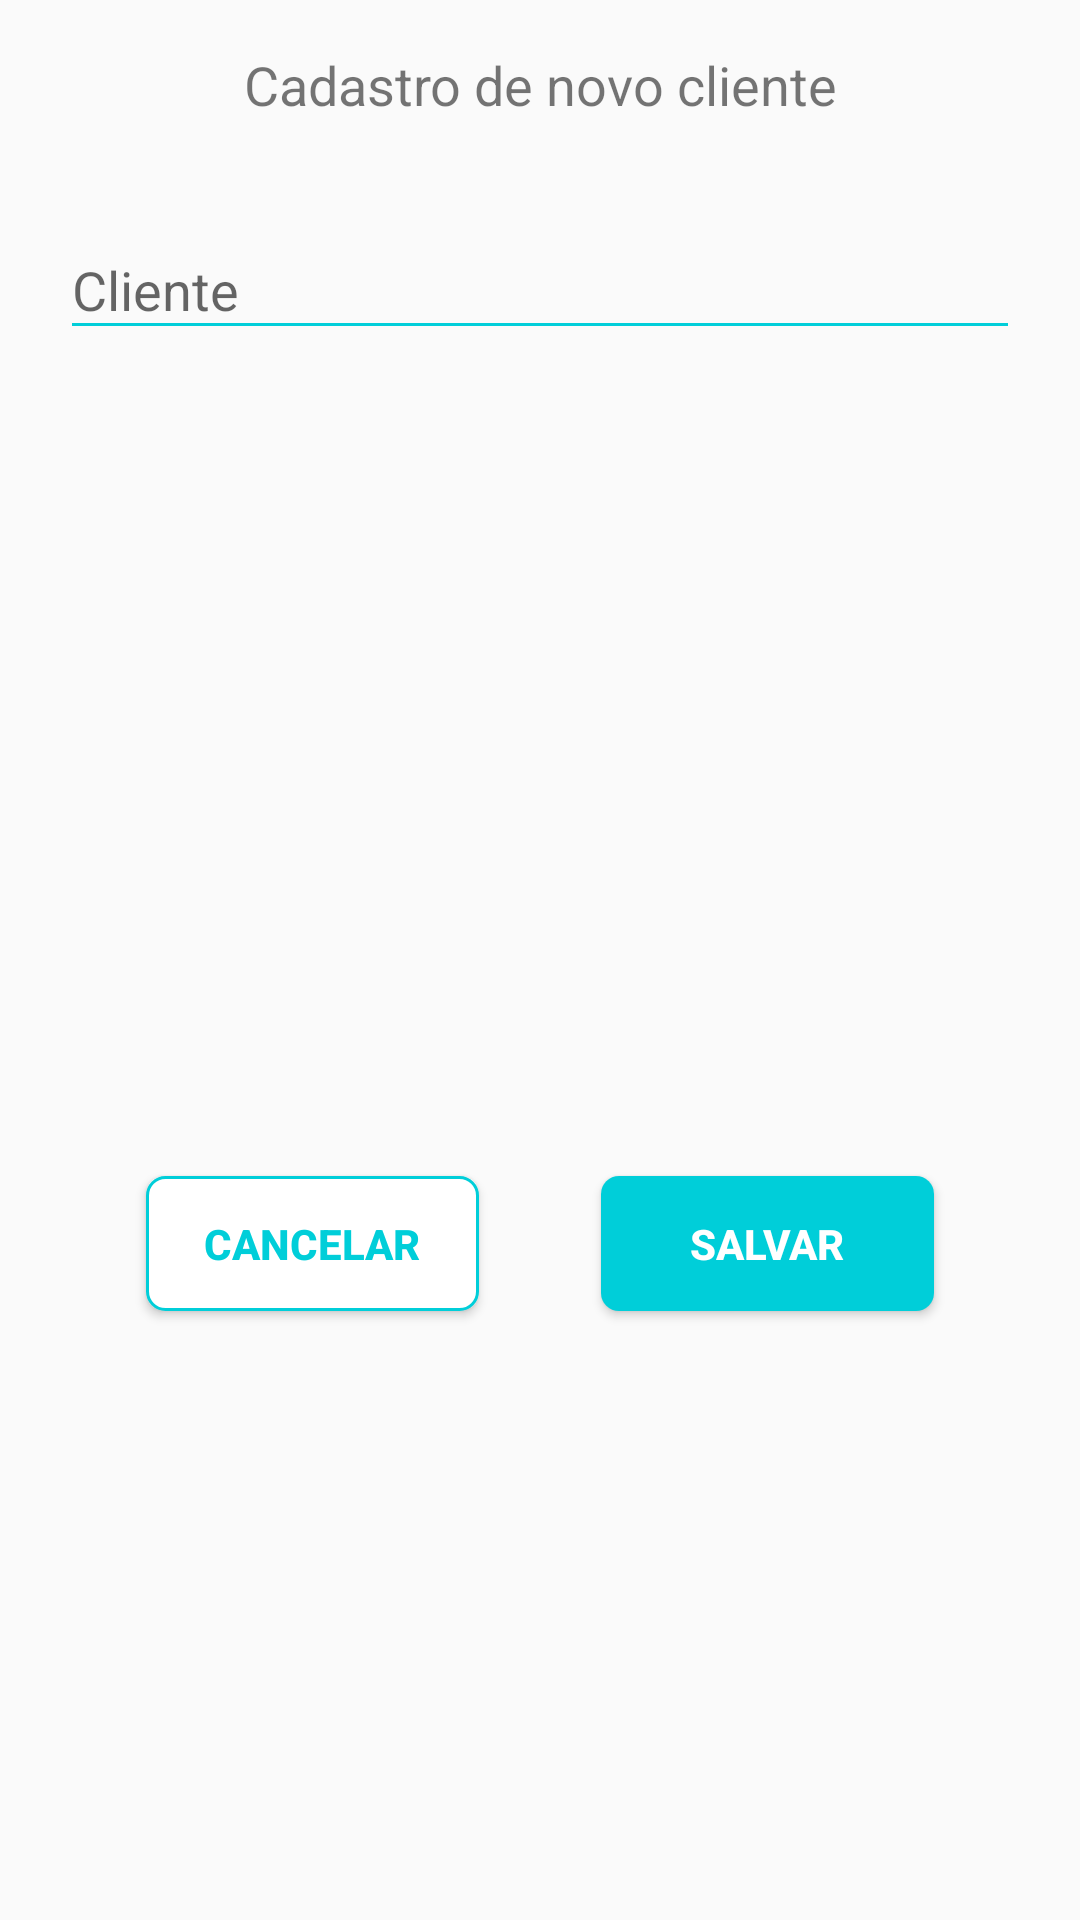

Layout XML and referenced resources for this Android screen:
<!-- AndroidManifest.xml: application theme AppTheme -->
<!-- res/layout/dialog_new_customer.xml -->
<?xml version="1.0" encoding="utf-8"?>
<androidx.constraintlayout.widget.ConstraintLayout xmlns:android="http://schemas.android.com/apk/res/android"
    xmlns:app="http://schemas.android.com/apk/res-auto"
    xmlns:tools="http://schemas.android.com/tools"
    android:layout_width="300dp"
    android:layout_height="200dp">

    <Button
        android:id="@+id/button_save_customer"
        android:layout_width="111dp"
        android:layout_height="45dp"
        android:layout_marginTop="8dp"
        android:layout_marginEnd="8dp"
        android:layout_marginBottom="8dp"
        android:background="@drawable/button_coner"
        android:text="@string/save"
        android:textColor="@color/colorWhite"
        android:textStyle="bold"
        app:layout_constraintBottom_toBottomOf="parent"
        app:layout_constraintEnd_toEndOf="parent"
        app:layout_constraintHorizontal_bias="0.5"
        app:layout_constraintStart_toEndOf="@+id/button_cancel_customer"
        app:layout_constraintTop_toBottomOf="@+id/text_add_customer"
        app:layout_constraintVertical_bias="0.578" />

    <Button
        android:id="@+id/button_cancel_customer"
        android:layout_width="111dp"
        android:layout_height="45dp"
        android:layout_marginStart="8dp"
        android:background="@drawable/button_corner_white"
        android:text="@string/cancel"
        android:textColor="@color/colorSwitch"
        android:textStyle="bold"
        app:layout_constraintBottom_toBottomOf="@+id/button_save_customer"
        app:layout_constraintEnd_toStartOf="@+id/button_save_customer"
        app:layout_constraintHorizontal_bias="0.5"
        app:layout_constraintStart_toStartOf="parent"
        app:layout_constraintTop_toTopOf="@+id/button_save_customer" />

    <TextView
        android:id="@+id/textView"
        android:layout_width="0dp"
        android:layout_height="wrap_content"
        android:layout_marginTop="16dp"
        android:text="@string/new_customer_registration"
        android:textAlignment="center"
        android:textSize="18sp"
        app:layout_constraintEnd_toEndOf="parent"
        app:layout_constraintStart_toStartOf="parent"
        app:layout_constraintTop_toTopOf="parent" />

    <com.google.android.material.textfield.TextInputLayout
        android:id="@+id/text_add_customer"
        android:layout_width="0dp"
        android:layout_height="wrap_content"
        android:layout_marginStart="20dp"
        android:layout_marginTop="24dp"
        android:layout_marginEnd="20dp"
        android:theme="@style/StyledEditTextDialogCustomer"
        app:layout_constraintEnd_toEndOf="parent"
        app:layout_constraintStart_toStartOf="parent"
        app:layout_constraintTop_toBottomOf="@+id/textView">

        <com.google.android.material.textfield.TextInputEditText
            android:layout_width="match_parent"
            android:layout_height="wrap_content"
            android:hint="@string/customer"
            android:theme="@style/StyledEditTextDialogCustomer" />
    </com.google.android.material.textfield.TextInputLayout>
</androidx.constraintlayout.widget.ConstraintLayout>
<!-- resources referenced by this layout -->
<resources>
  <color name="colorSwitch">#00CED9</color>
  <color name="colorWhite">#FFFFFF</color>
  <!-- drawable button_coner (drawable) -->
  <?xml version="1.0" encoding="utf-8"?>
  <shape xmlns:android="http://schemas.android.com/apk/res/android"
  
      android:shape="rectangle">
      <solid android:color="#00CED9"/>
      <corners android:radius="6dp"/>
  </shape>
  <!-- drawable button_corner_white (drawable) -->
  <?xml version="1.0" encoding="utf-8"?>
  <shape xmlns:android="http://schemas.android.com/apk/res/android"
      android:shape="rectangle">
  
      <solid android:color="#FFFFFF"/>
      <corners android:radius="6dp"/>
      <stroke android:width="1dp"
          android:color="#00CED9"/>
  
  </shape>
  <string name="cancel">Cancelar</string>
  <string name="customer">Cliente</string>
  <string name="new_customer_registration">Cadastro de novo cliente</string>
  <string name="save">Salvar</string>
  <style name="StyledEditTextDialogCustomer">
          <item name="colorControlNormal">@color/colorSwitch</item> // Cor padrão da linha
          <item name="android:colorAccent" tools:targetApi="lollipop">@color/colorSwitch</item>
          <item name="colorControlActivated">@color/colorSwitch</item> // Cor linha e texto quando recebe foco
          <item name="android:backgroundTint" tools:targetApi="lollipop">@color/colorSwitch</item>
          <item name="android:colorControlHighlight" tools:targetApi="lollipop">@color/colorSwitch</item>
      </style>
  <style name="AppTheme" parent="Theme.AppCompat.Light.NoActionBar">
          
          <item name="colorPrimary">@color/colorPrimary</item>
          <item name="colorPrimaryDark">@color/colorPrimaryDark</item>
          <item name="colorAccent">@color/colorWhite</item>
      </style>
  <color name="colorPrimary">#4050D5</color>
  <color name="colorPrimaryDark">#4050D5</color>
</resources>
